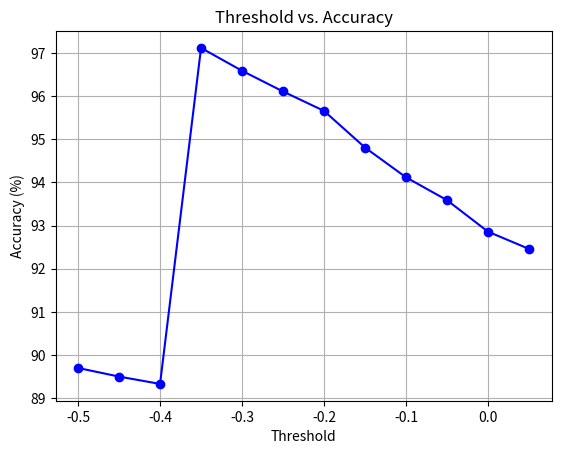

Source code (Python):
import matplotlib.pyplot as plt

# Threshold values
thresholds = [-0.5, -0.45, -0.4, -0.35, -0.3, -0.25, -0.2, -0.15, -0.1, -0.05, 0.0, 0.05]

# Corresponding accuracy values
accuracies = [89.70, 89.50, 89.33, 97.12, 96.59, 96.11, 95.66, 94.81, 94.12, 93.59, 92.86, 92.46]

# Plotting
plt.plot(thresholds, accuracies, marker='o', linestyle='-', color='b')
plt.title('Threshold vs. Accuracy')
plt.xlabel('Threshold')
plt.ylabel('Accuracy (%)')
plt.grid(True)
# plt.show()
plt.savefig("GNN.png", format = "png")
